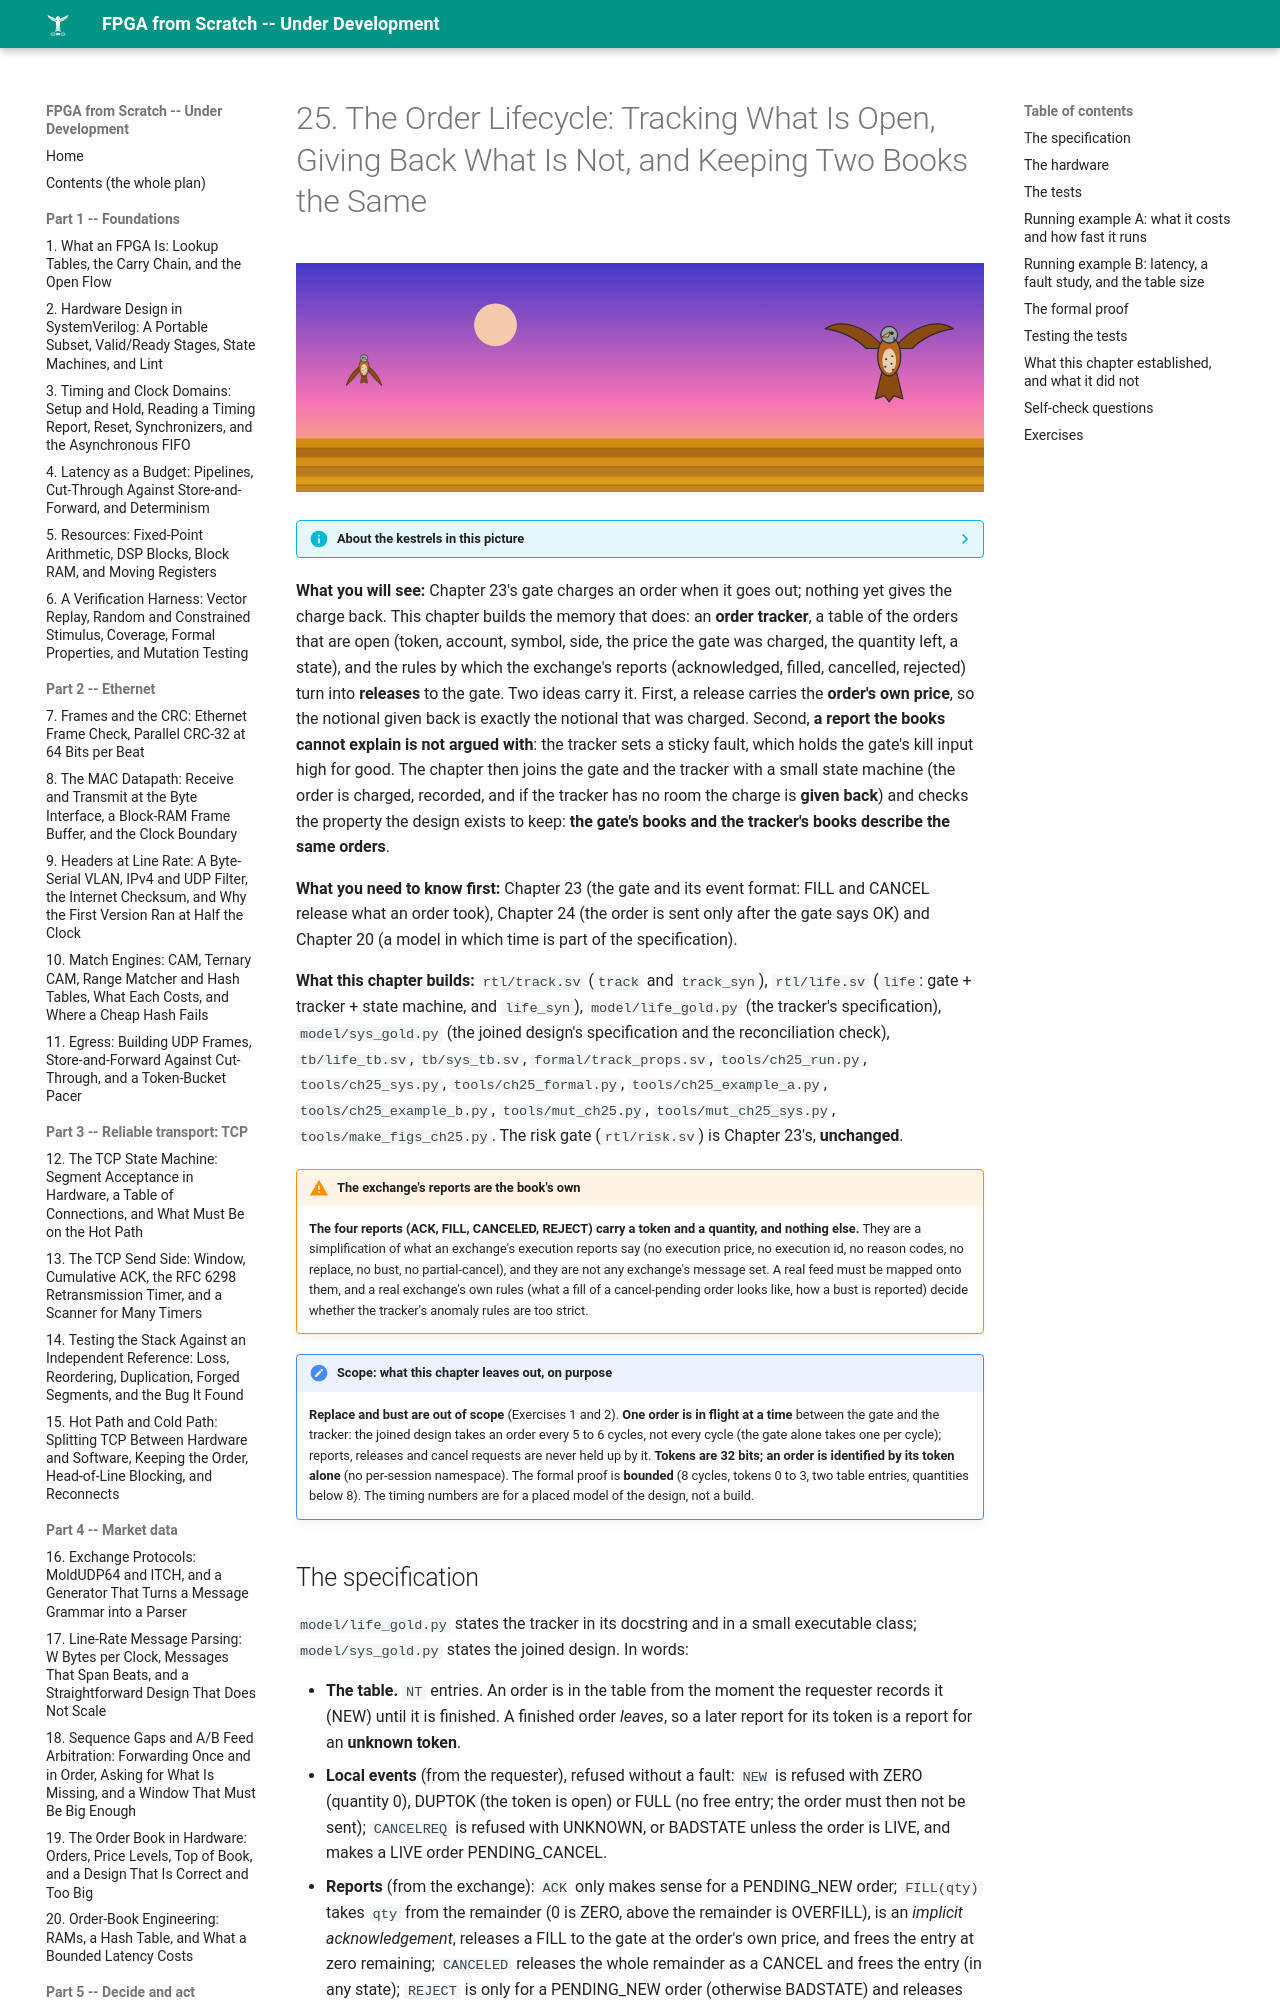

repository: MaximumBeings/fpga_from_scratch · page: part05/25-order-lifecycle/index.html · generator: mkdocs

# 25. The Order Lifecycle: Tracking What Is Open, Giving Back What Is Not, and Keeping Two Books the Same

![ch-25](../assets/art/ch-25.svg)

--8<-- "docs/assets/art/ch-25.md"


**What you will see:** Chapter 23's gate charges an order when it goes out; nothing yet gives the charge back. This chapter builds the memory that does: an **order tracker**, a table of the orders that are open (token, account, symbol, side, the price the gate was charged, the quantity left, a state), and the rules by which the exchange's reports (acknowledged, filled, cancelled, rejected) turn into **releases** to the gate. Two ideas carry it. First, a release carries the **order's own price**, so the notional given back is exactly the notional that was charged. Second, **a report the books cannot explain is not argued with**: the tracker sets a sticky fault, which holds the gate's kill input high for good. The chapter then joins the gate and the tracker with a small state machine (the order is charged, recorded, and if the tracker has no room the charge is **given back**) and checks the property the design exists to keep: **the gate's books and the tracker's books describe the same orders**.

**What you need to know first:** Chapter 23 (the gate and its event format: FILL and CANCEL release what an order took), Chapter 24 (the order is sent only after the gate says OK) and Chapter 20 (a model in which time is part of the specification).
